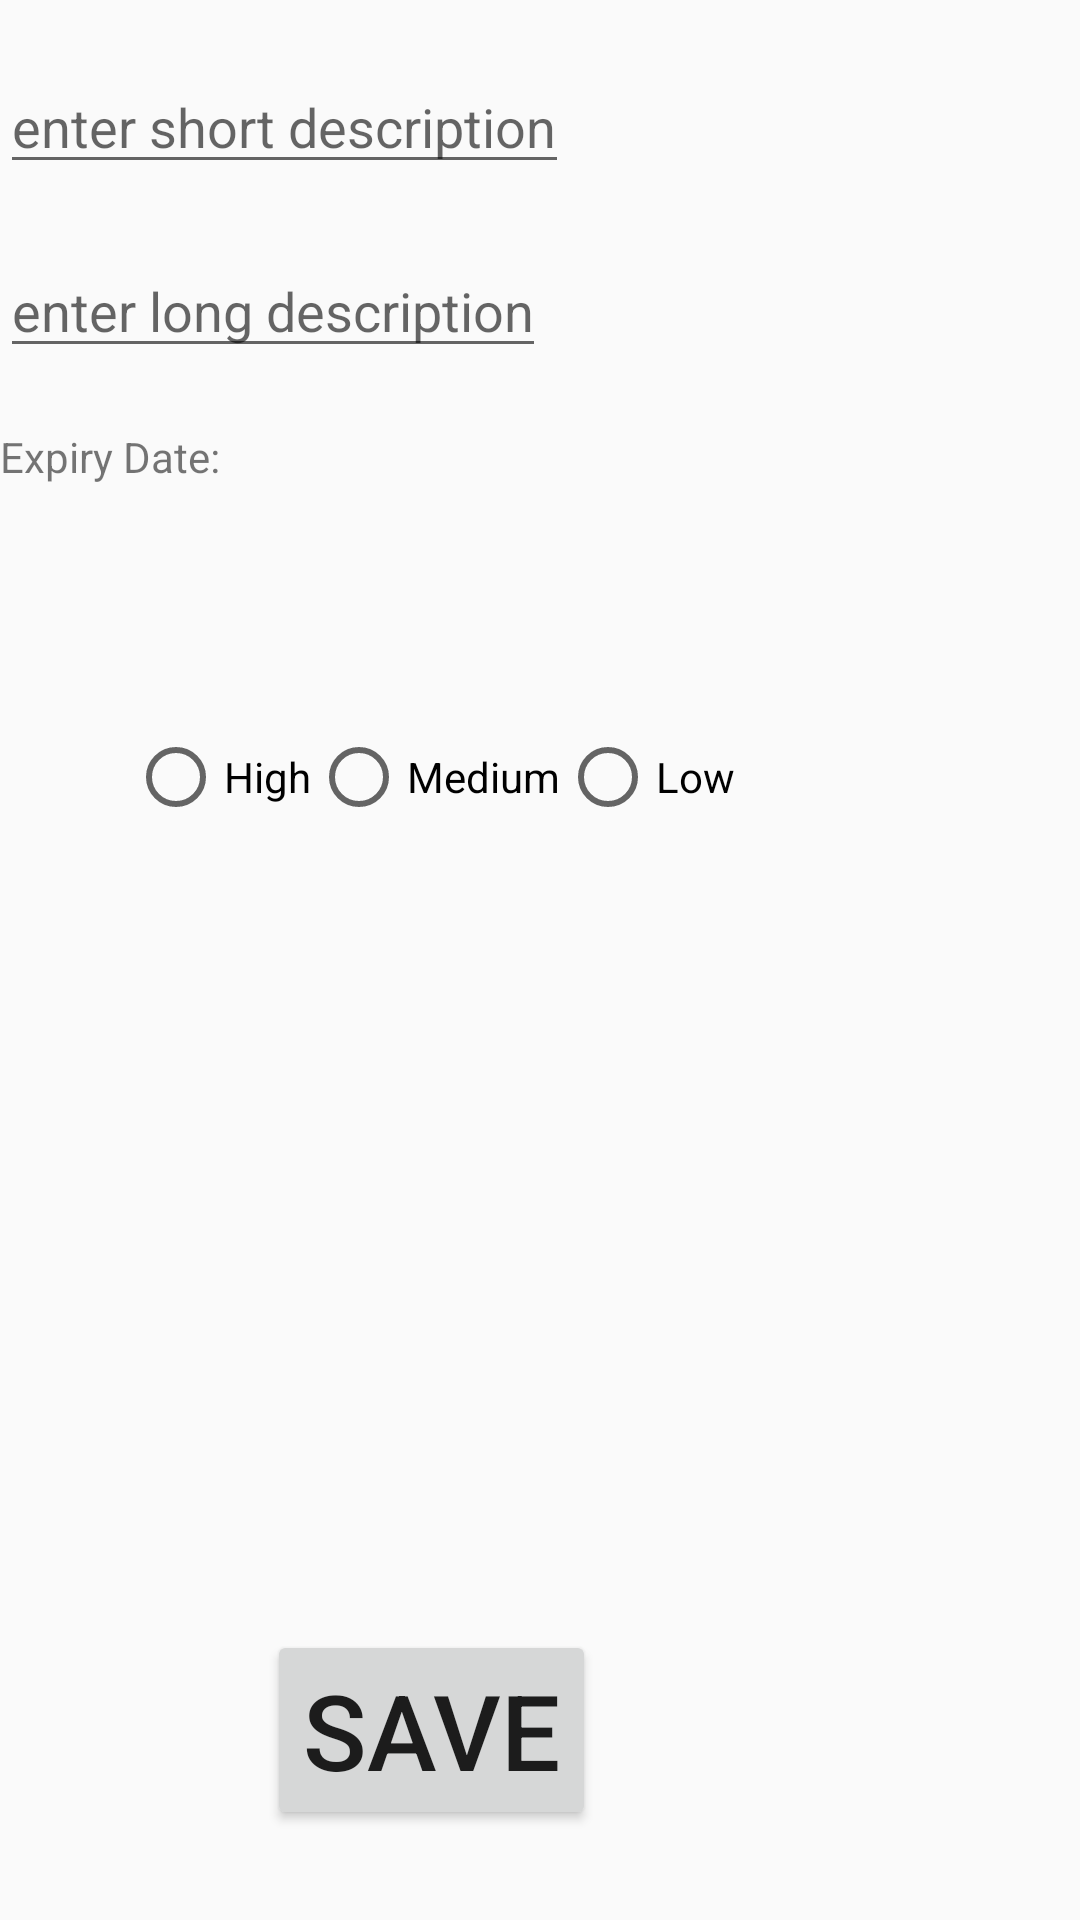

Reconstruct the res/layout file that produces this screen, plus the resources it refers to.
<!-- AndroidManifest.xml: application theme AppTheme -->
<!-- res/layout/activity_new_task_old.xml -->
<?xml version="1.0" encoding="utf-8"?>
<LinearLayout xmlns:android="http://schemas.android.com/apk/res/android"
    xmlns:app="http://schemas.android.com/apk/res-auto"
    xmlns:tools="http://schemas.android.com/tools"
    android:id="@+id/main_new"
    android:layout_width="match_parent"
    android:layout_height="match_parent"
    android:clickable="true"
    android:focusableInTouchMode="true"
    android:orientation="horizontal"
    tools:context="example.codeclan.com.todolist.NewTaskActivity">

    <RelativeLayout
        android:layout_width="0dp"
        android:layout_height="fill_parent"
        android:layout_weight="0.8">

        <LinearLayout
            android:layout_width="match_parent"
            android:layout_height="match_parent"
            android:orientation="vertical">

            <EditText
                android:id="@+id/new_short_description"
                android:layout_width="wrap_content"
                android:layout_height="wrap_content"
                android:layout_marginTop="20dp"
                android:hint="enter short description" />

            <EditText
                android:id="@+id/new_long_description"
                android:layout_width="wrap_content"
                android:layout_height="wrap_content"
                android:layout_marginBottom="20dp"
                android:layout_marginTop="20dp"
                android:hint="enter long description" />

            <TextView
                android:layout_width="wrap_content"
                android:layout_height="wrap_content"
                android:text="@string/task_calendar" />

            <ImageView
                android:id="@+id/edit_choose_from_calendar"
                android:layout_width="51dp"
                android:layout_height="48dp"
                android:layout_marginBottom="-1dp"
                android:onClick="onNewTaskDateClick"
                android:src="@drawable/ic_calendar" />

            <LinearLayout
                android:layout_width="wrap_content"
                android:layout_height="wrap_content"
                android:orientation="horizontal">

                <TextView
                    android:id="@+id/text_date_picker"
                    android:layout_width="wrap_content"
                    android:layout_height="wrap_content"
                    android:text="" />

                <TextView
                    android:id="@+id/text_date_picker_hidden"
                    android:layout_width="wrap_content"
                    android:layout_height="wrap_content"
                    android:text=""
                    android:visibility="gone" />


            </LinearLayout>

            <RadioGroup xmlns:android="http://schemas.android.com/apk/res/android"
                android:id="@+id/new_task_radio_button_group"
                android:layout_width="fill_parent"
                android:layout_height="wrap_content"
                android:layout_marginTop="15dp"
                android:gravity="center"
                android:orientation="horizontal"
                app:layout_constraintTop_toBottomOf="@+id/textView"
                tools:layout_editor_absoluteX="0dp">

                <RadioButton
                    android:id="@+id/radio_high_new"
                    android:layout_width="wrap_content"
                    android:layout_height="wrap_content"
                    android:text="High" />

                <RadioButton
                    android:id="@+id/radio_medium_new"
                    android:layout_width="wrap_content"
                    android:layout_height="wrap_content"
                    android:text="Medium" />

                <RadioButton
                    android:id="@+id/radio_low_new"
                    android:layout_width="wrap_content"
                    android:layout_height="wrap_content"
                    android:text="Low" />
            </RadioGroup>

            <RelativeLayout
                android:layout_width="match_parent"
                android:layout_height="wrap_content"
                android:paddingBottom="30dp">

                <Button
                    android:id="@+id/button_save_new_task"
                    android:layout_width="wrap_content"
                    android:layout_height="wrap_content"
                    android:layout_alignParentBottom="true"
                    android:layout_centerHorizontal="true"
                    android:onClick="onSaveNewTaskClick"
                    android:text="Save"
                    android:textSize="35sp" />
            </RelativeLayout>
        </LinearLayout>

    </RelativeLayout>

    <RelativeLayout
        android:layout_width="0dp"
        android:layout_height="match_parent"
        android:layout_weight="0.1"></RelativeLayout>

    <RelativeLayout
        android:layout_width="0dp"
        android:layout_height="match_parent"
        android:layout_weight="0.1"></RelativeLayout>

</LinearLayout>
<!-- resources referenced by this layout -->
<resources>
  <string name="task_calendar">Expiry Date:</string>
  <style name="AppTheme" parent="Theme.AppCompat.Light.DarkActionBar">
          
          <item name="colorPrimary">@color/colorPrimaryDark</item>
          <item name="colorPrimaryDark">@color/colorPrimaryDark</item>
          <item name="colorAccent">@color/colorAccent</item>
          <item name="android:navigationBarColor">@android:color/background_dark</item>
      </style>
  <color name="colorPrimaryDark">#008395</color>
  <color name="colorAccent">#ff0070</color>
</resources>
